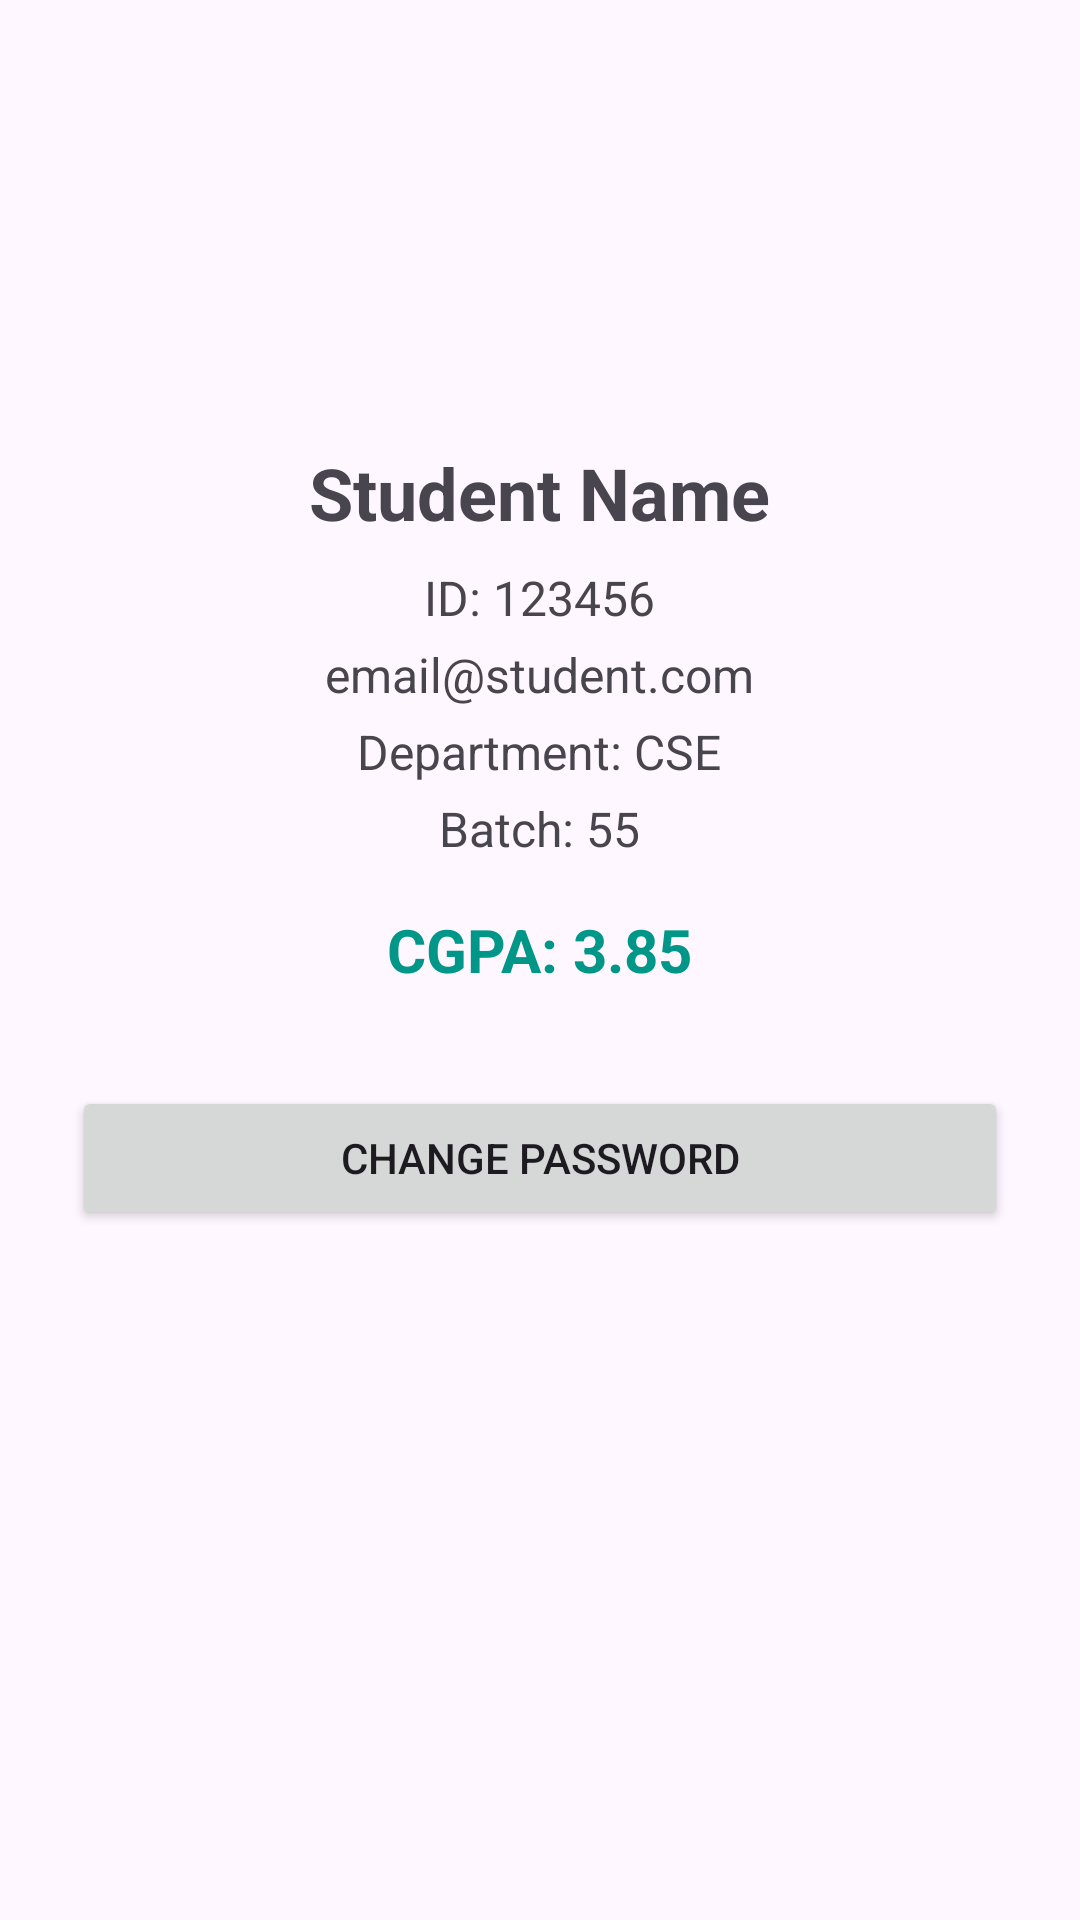

Here is an Android app screen rendered from its layout file. Give the layout XML and the strings, colors and styles it references.
<!-- AndroidManifest.xml: application theme Theme.Universitymanagement -->
<!-- res/layout/activity_student_profile.xml -->
<?xml version="1.0" encoding="utf-8"?>
<LinearLayout xmlns:android="http://schemas.android.com/apk/res/android"
    android:layout_width="match_parent"
    android:layout_height="match_parent"
    android:orientation="vertical"
    android:padding="24dp"
    android:gravity="center_horizontal">

    <ImageView
        android:layout_width="100dp"
        android:layout_height="100dp"
        android:src="@drawable/ic_launcher_foreground"
        android:layout_marginBottom="24dp"/>

    <TextView
        android:id="@+id/tvStudentName"
        android:layout_width="wrap_content"
        android:layout_height="wrap_content"
        android:text="Student Name"
        android:textSize="24sp"
        android:textStyle="bold"
        android:layout_marginBottom="8dp"/>

    <TextView
        android:id="@+id/tvStudentId"
        android:layout_width="wrap_content"
        android:layout_height="wrap_content"
        android:text="ID: 123456"
        android:textSize="16sp"
        android:layout_marginBottom="4dp"/>

    <TextView
        android:id="@+id/tvStudentEmail"
        android:layout_width="wrap_content"
        android:layout_height="wrap_content"
        android:text="email@student.com"
        android:textSize="16sp"
        android:layout_marginBottom="4dp"/>

    <TextView
        android:id="@+id/tvStudentDepartment"
        android:layout_width="wrap_content"
        android:layout_height="wrap_content"
        android:text="Department: CSE"
        android:textSize="16sp"
        android:layout_marginBottom="4dp"/>
    
    <TextView
        android:id="@+id/tvStudentBatch"
        android:layout_width="wrap_content"
        android:layout_height="wrap_content"
        android:text="Batch: 55"
        android:textSize="16sp"
        android:layout_marginBottom="16dp"/>

    <TextView
        android:id="@+id/tvStudentCGPA"
        android:layout_width="wrap_content"
        android:layout_height="wrap_content"
        android:text="CGPA: 3.85"
        android:textSize="20sp"
        android:textStyle="bold"
        android:textColor="#009688"
        android:layout_marginBottom="32dp"/>

    <Button
        android:id="@+id/btnChangePassword"
        android:layout_width="match_parent"
        android:layout_height="wrap_content"
        android:text="Change Password"/>

</LinearLayout>
<!-- resources referenced by this layout -->
<resources>
  <style name="Theme.Universitymanagement" parent="Base.Theme.Universitymanagement" />
  <style name="Base.Theme.Universitymanagement" parent="Theme.Material3.DayNight.NoActionBar">
          
          
      </style>
</resources>
